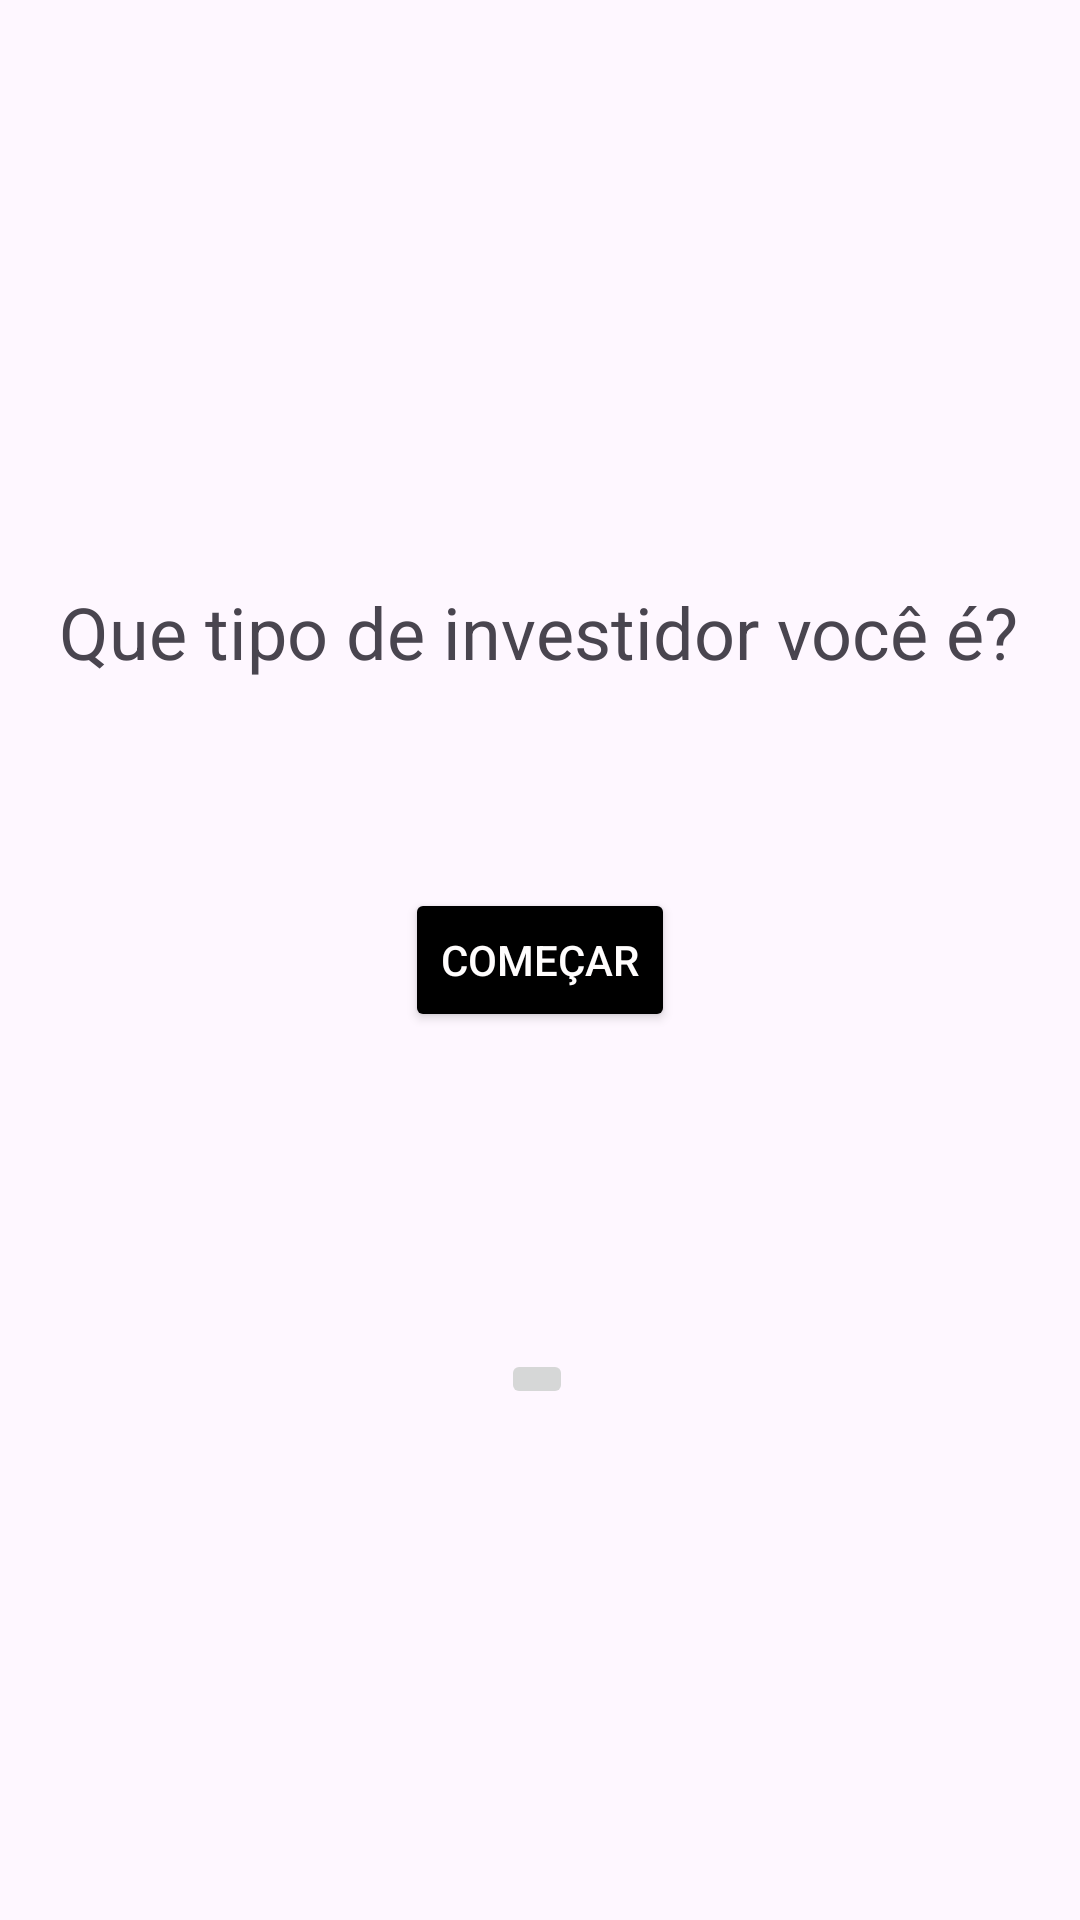

Write the Android layout XML for this screen, with the resource values it uses.
<!-- AndroidManifest.xml: application theme Theme.AP2DevMobileFaculdade -->
<!-- res/layout/activity_main2.xml -->
<?xml version="1.0" encoding="utf-8"?>
<androidx.constraintlayout.widget.ConstraintLayout xmlns:android="http://schemas.android.com/apk/res/android"
    xmlns:app="http://schemas.android.com/apk/res-auto"
    xmlns:tools="http://schemas.android.com/tools"
    android:layout_width="match_parent"
    android:layout_height="match_parent"
    tools:context="com.example.ap2_devmobile_faculdade.MainActivity2">

        <TextView
            android:id="@+id/textView"
            android:layout_width="wrap_content"
            android:layout_height="wrap_content"
            android:text="Que tipo de investidor você é?"
            android:textSize="24sp"
            app:layout_constraintBottom_toBottomOf="parent"
            app:layout_constraintEnd_toEndOf="parent"
            app:layout_constraintHorizontal_bias="0.494"
            app:layout_constraintStart_toStartOf="parent"
            app:layout_constraintTop_toTopOf="parent"
            app:layout_constraintVertical_bias="0.32" />

        <Button
            android:id="@+id/button"
            android:layout_width="wrap_content"
            android:layout_height="wrap_content"
            android:backgroundTint="#000000"
            android:text="Começar"
            android:textColor="#FFFDFD"
            android:textColorHighlight="#000000"
            android:textColorLink="#000000"
            app:layout_constraintBottom_toBottomOf="parent"
            app:layout_constraintEnd_toEndOf="parent"
            app:layout_constraintStart_toStartOf="parent"
            app:layout_constraintTop_toTopOf="parent" />

        <ImageButton
            android:id="@+id/imageButton"
            android:layout_width="wrap_content"
            android:layout_height="wrap_content"
            app:layout_constraintBottom_toBottomOf="parent"
            app:layout_constraintEnd_toEndOf="parent"
            app:layout_constraintHorizontal_bias="0.497"
            app:layout_constraintStart_toStartOf="parent"
            app:layout_constraintTop_toTopOf="parent"
            app:layout_constraintVertical_bias="0.725"
            app:srcCompat="@drawable/logo_banco_paulista"
            tools:ignore="SpeakableTextPresentCheck"/>

    </androidx.constraintlayout.widget.ConstraintLayout>
<!-- resources referenced by this layout -->
<resources>
  <style name="Theme.AP2DevMobileFaculdade" parent="Base.Theme.AP2DevMobileFaculdade" />
  <style name="Base.Theme.AP2DevMobileFaculdade" parent="Theme.Material3.DayNight.NoActionBar">
          
          
      </style>
</resources>
